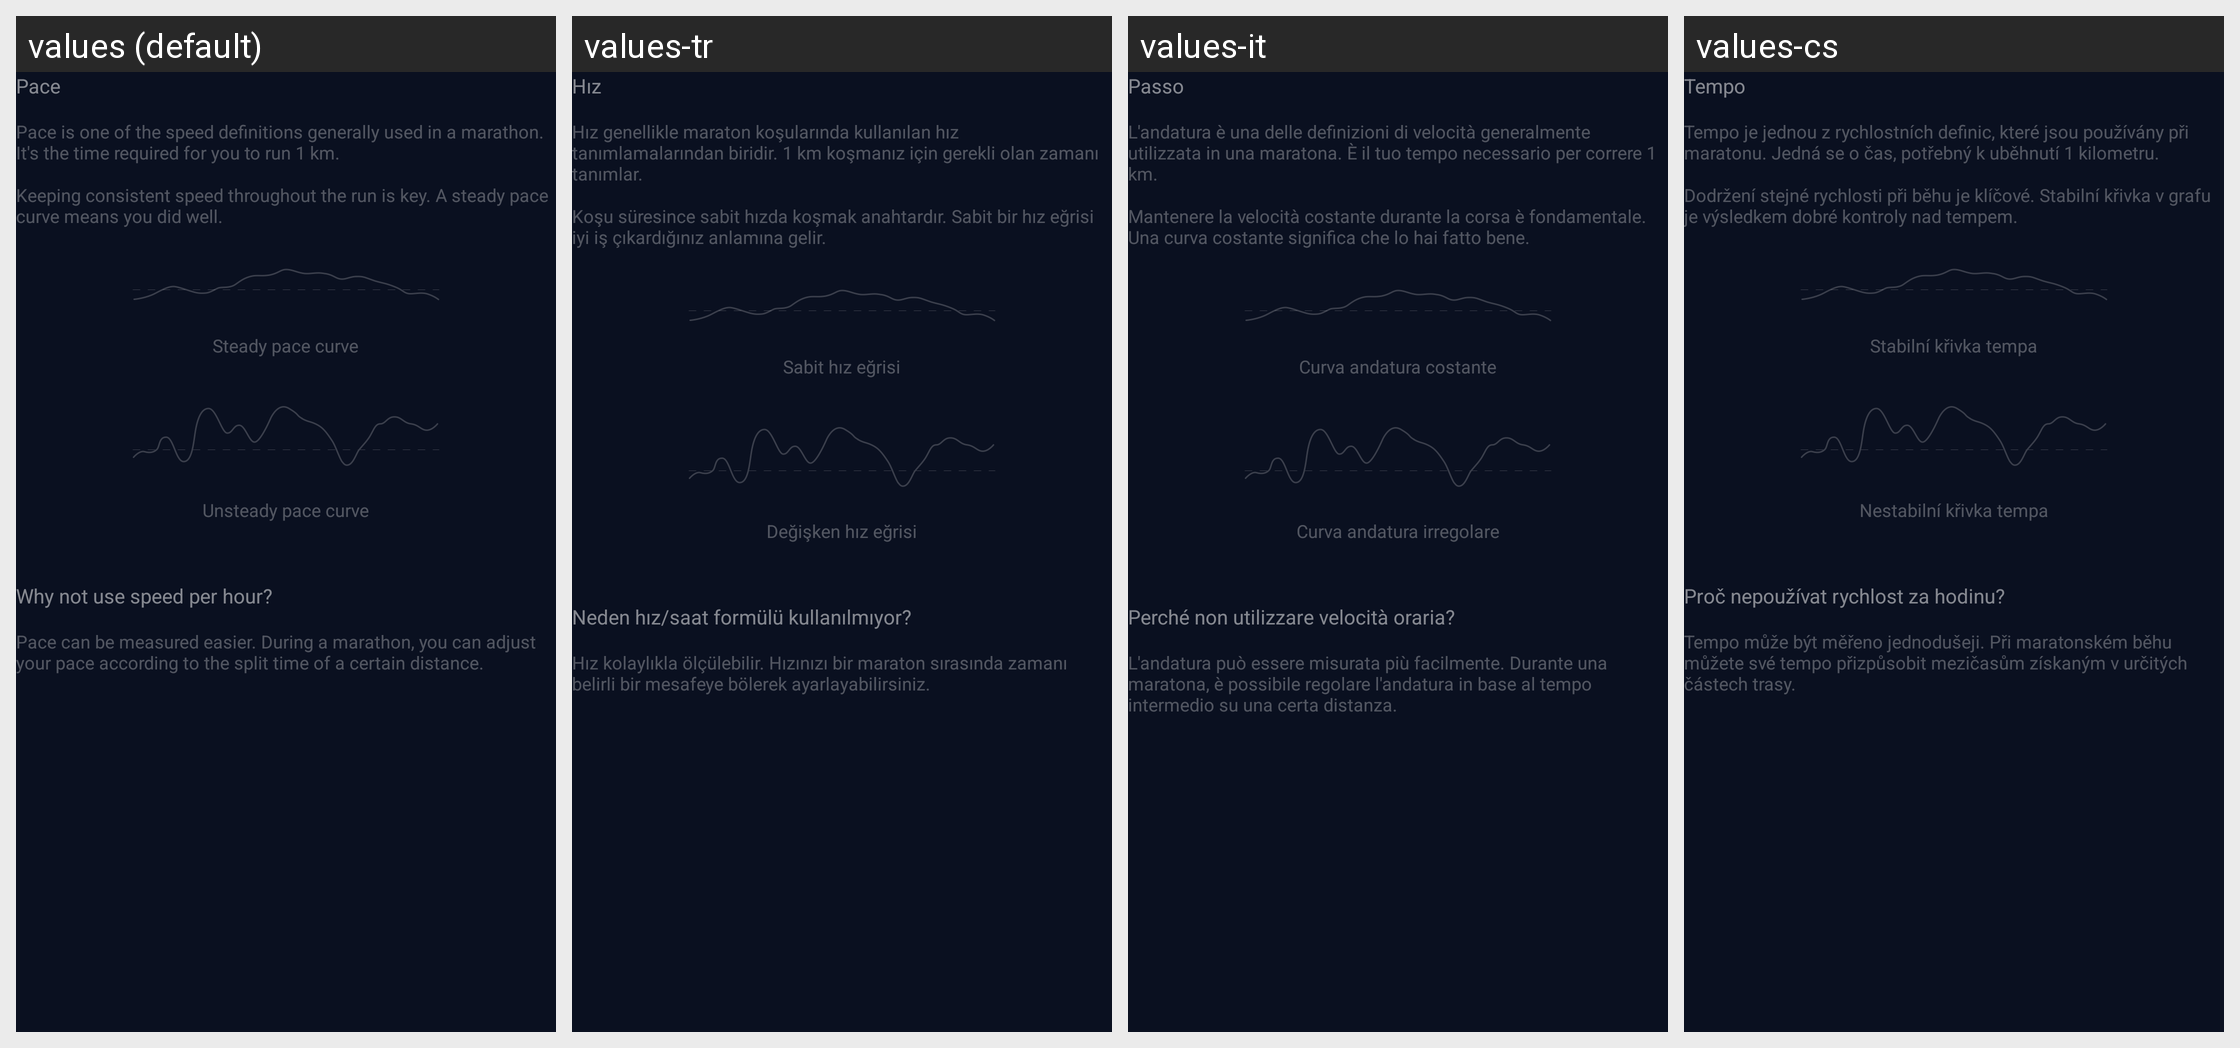

The Android screen above is rendered under several locales of the same app. Produce the string resources it draws, with the default and per-locale values.
Android screen res/layout/layout_help_pace_detail.xml rendered under 4 locales, left to right: values (default), values-tr, values-it, values-cs. Device: Nexus 5 (rendered at 1080×1920; each locale shown at half size, 540×960, under a caption strip naming it); theme FullScreenStyle.
Other locales in the repository, not shown: values-af, values-am, values-ar, values-az-rAZ, values-bn, values-ca, values-da, values-de, values-en-rAU, values-en-rGB, values-en-rIN, values-en-rSS, values-es, values-es-rES, values-es-rUS, values-et-rEE, values-eu-rES, values-fa, values-fa-rIR, values-fi, values-fr, values-fr-rCA, values-gl-rES, values-gu, values-gu-rIN, values-ha-rNG, values-hr, values-hu, values-hy-rAM, values-in, values-is-rIS, values-iw, values-iw-rIL, values-ja, values-ka-rGE, values-kk-rKZ, values-km-rKH, values-kn, values-ko, values-ky-rKG, values-lo-rLA, values-lt, values-lv, values-mk-rMK, values-ml, values-mn-rMN, values-mr, values-ms, values-ms-rMY, values-nb, values-ne-rIN, values-ne-rNP, values-nl, values-or-rIN, values-pa, values-pl, values-pt, values-pt-rBR, values-pt-rPT, values-ro, values-si-rLK, values-sk, values-sl, values-sq-rAL, values-sr, values-sv, values-sw, values-ta, values-te, values-tl, values-ur, values-ur-rIN, values-ur-rPK, values-uz-rUZ, values-vi, values-zh-rCN, values-zh-rHK, values-zh-rTW, values-zu.
Strings drawn on this screen, with the default value and each locale's value (text and hints the layout hard-codes, and strings that could not be matched under every locale, appear in the picture but are not listed):

running_pace
  values: Pace
  values-tr: Hız
  values-it: Passo
  values-cs: Tempo

running_help_pace_instruction1
  values: Pace is one of the speed definitions generally used in a marathon. It's the time required for you to run 1 km.
  values-tr: Hız genellikle maraton koşularında kullanılan hız tanımlamalarından biridir. 1 km koşmanız için gerekli olan zamanı tanımlar.
  values-it: L'andatura è una delle definizioni di velocità generalmente utilizzata in una maratona. È il tuo tempo necessario per correre 1 km.
  values-cs: Tempo je jednou z rychlostních definic, které jsou používány při maratonu. Jedná se o čas, potřebný k uběhnutí 1 kilometru.

running_help_pace_instruction2
  values: Keeping consistent speed throughout the run is key. A steady pace curve means you did well.
  values-tr: Koşu süresince sabit hızda koşmak anahtardır. Sabit bir hız eğrisi iyi iş çıkardığınız anlamına gelir.
  values-it: Mantenere la velocità costante durante la corsa è fondamentale. Una curva costante significa che lo hai fatto bene.
  values-cs: Dodržení stejné rychlosti při běhu je klíčové. Stabilní křivka v grafu je výsledkem dobré kontroly nad tempem.

running_help_pace_figure1_desc
  values: Steady pace curve
  values-tr: Sabit hız eğrisi
  values-it: Curva andatura costante
  values-cs: Stabilní křivka tempa

running_help_pace_figure2_desc
  values: Unsteady pace curve
  values-tr: Değişken hız eğrisi
  values-it: Curva andatura irregolare
  values-cs: Nestabilní křivka tempa

running_help_pace_title_nospeedperhour
  values: Why not use speed per hour?
  values-tr: Neden hız/saat formülü kullanılmıyor?
  values-it: Perché non utilizzare velocità oraria?
  values-cs: Proč nepoužívat rychlost za hodinu?

running_help_pace_nospeedperhour_reason
  values: Pace can be measured easier. During a marathon, you can adjust your pace according to the split time of a certain distance.
  values-tr: Hız kolaylıkla ölçülebilir. Hızınızı bir maraton sırasında zamanı belirli bir mesafeye bölerek ayarlayabilirsiniz.
  values-it: L'andatura può essere misurata più facilmente. Durante una maratona, è possibile regolare l'andatura in base al tempo intermedio su una certa distanza.
  values-cs: Tempo může být měřeno jednodušeji. Při maratonském běhu můžete své tempo přizpůsobit mezičasům získaným v určitých částech trasy.
